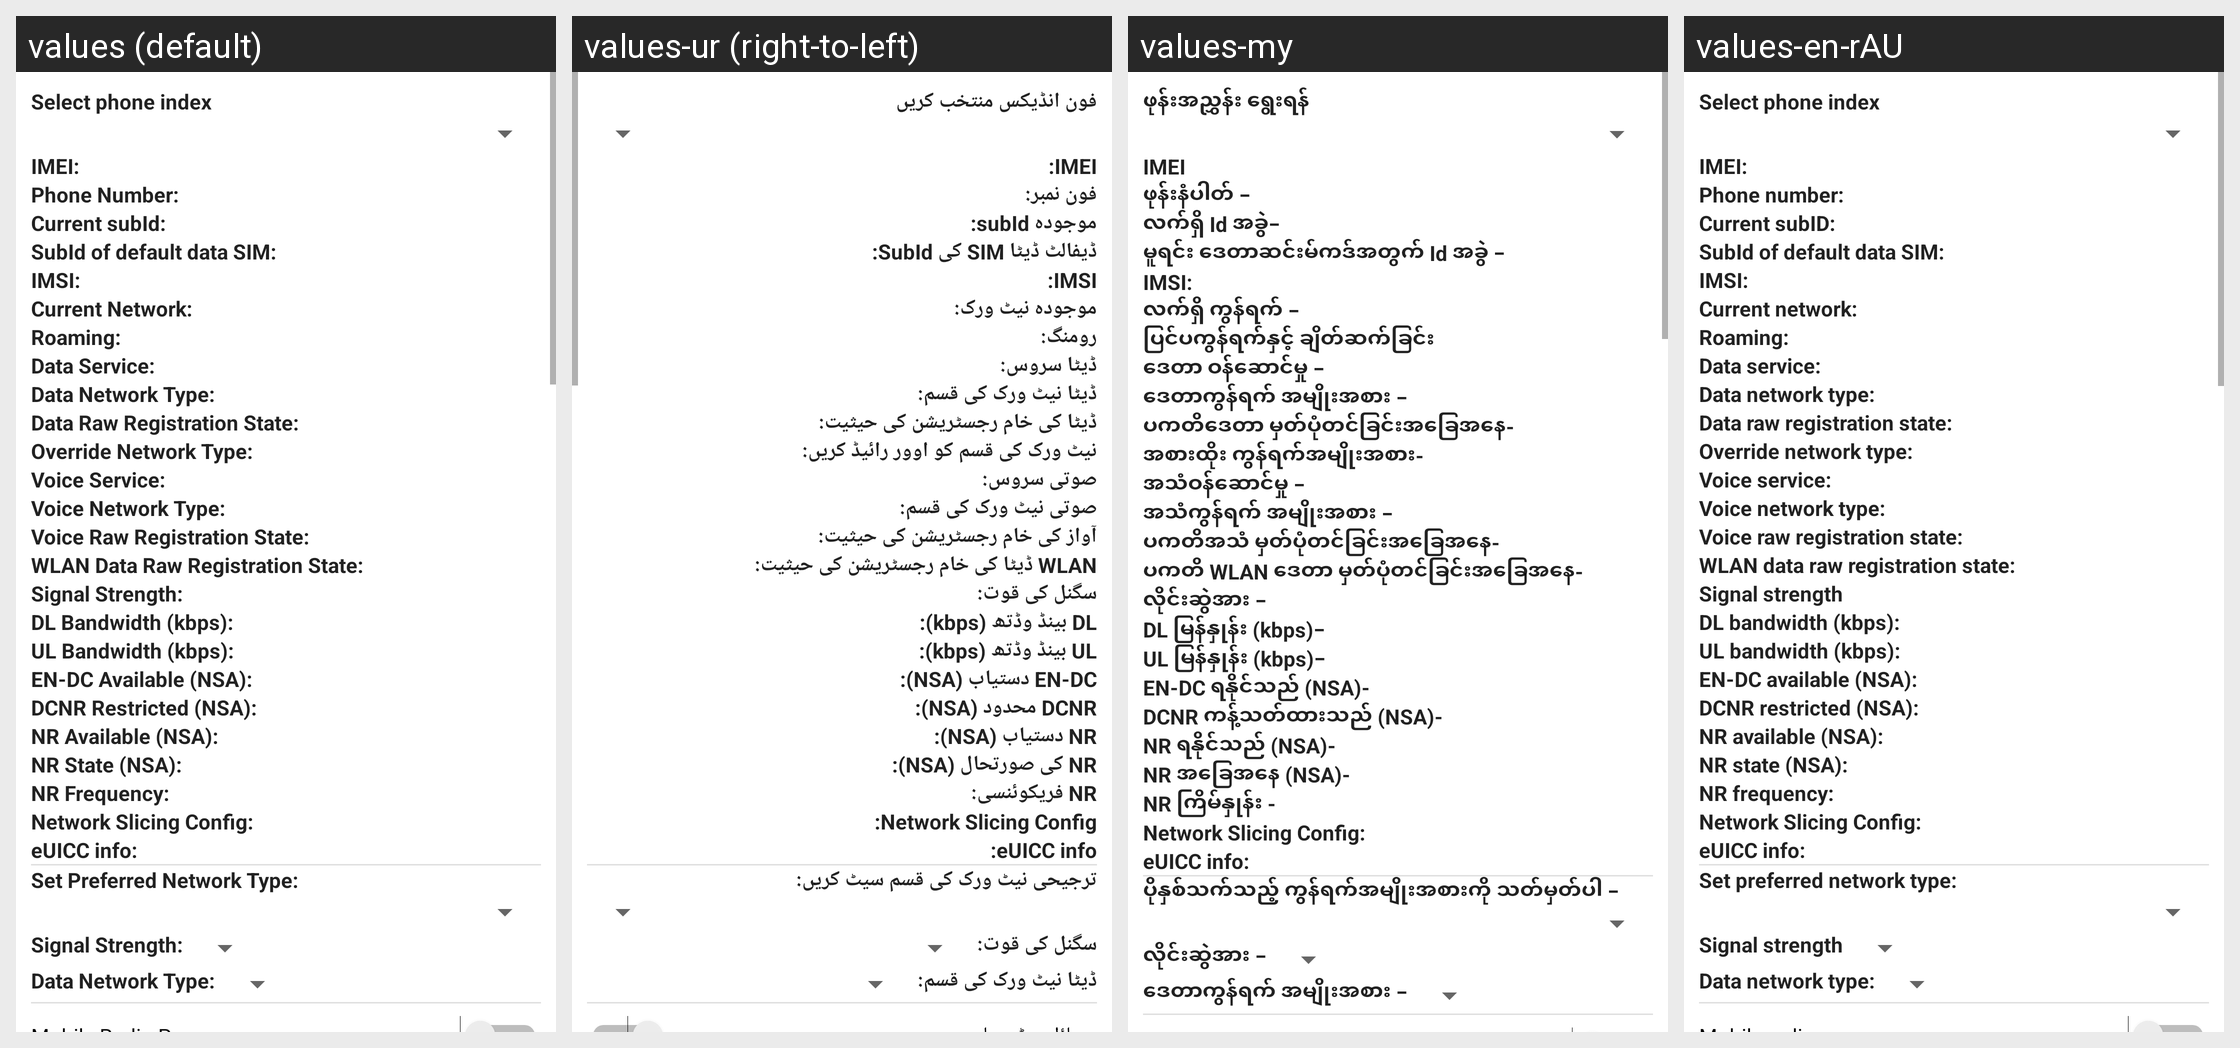

Translations of the strings shown on this Android screen, per locale in the grid:
Android screen res/layout/radio_info.xml rendered under 4 locales, left to right: values (default), values-ur (right-to-left), values-my, values-en-rAU. Device: Nexus 5 (rendered at 1080×1920; each locale shown at half size, 540×960, under a caption strip naming it); theme Theme.MaterialComponents.DayNight.NoActionBar.
Other locales in the repository, not shown: values-af, values-am, values-ar, values-as, values-az, values-be, values-bg, values-bn, values-bs, values-ca, values-cs, values-da, values-de, values-el, values-en-rCA, values-en-rGB, values-en-rIN, values-es, values-es-rUS, values-et, values-eu, values-fa, values-fi, values-fr, values-fr-rCA, values-gl, values-gu, values-hi, values-hr, values-hu, values-hy, values-in, values-is, values-it, values-iw, values-ja, values-ka, values-kk, values-km, values-kn, values-ko, values-ky, values-lo, values-lt, values-lv, values-mk, values-ml, values-mn, values-mr, values-ms, values-nb, values-ne, values-nl, values-or, values-pa, values-pl, values-pt, values-pt-rPT, values-ro, values-ru, values-si, values-sk, values-sl, values-sq, values-sr, values-sv, values-sw, values-ta, values-te, values-th, values-tl, values-tr, values-uk, values-uz, values-vi, values-zh-rCN, values-zh-rHK, values-zh-rTW, values-zu.
Strings drawn on this screen, with the default value and each locale's value (text and hints the layout hard-codes, and strings that could not be matched under every locale, appear in the picture but are not listed):

phone_index_label
  values: Select phone index
  values-ur: فون انڈیکس منتخب کریں
  values-my: ဖုန်းအညွှန်း ရွေးရန်
  values-en-rAU: Select phone index

radio_info_imei_label
  values: IMEI:
  values-ur: IMEI:
  values-my: IMEI
  values-en-rAU: IMEI:

radio_info_phone_number_label
  values: Phone Number:
  values-ur: فون نمبر:
  values-my: ဖုန်းနံပါတ် −
  values-en-rAU: Phone number:

radio_info_subid
  values: Current subId:
  values-ur: ‏موجودہ subId:
  values-my: လက်ရှိ Id အခွဲ−
  values-en-rAU: Current subID:

radio_info_dds
  values: SubId of default data SIM:
  values-ur: ‏ڈیفالٹ ڈیٹا SIM کی SubId:
  values-my: မူရင်း ဒေတာဆင်းမ်ကဒ်အတွက် Id အခွဲ −
  values-en-rAU: SubId of default data SIM:

radio_info_imsi_label
  values: IMSI:
  values-ur: IMSI:  [not translated; the default value is used]
  values-my: IMSI:  [not translated; the default value is used]
  values-en-rAU: IMSI:  [not translated; the default value is used]

radio_info_current_network_label
  values: Current Network:
  values-ur: موجودہ نیٹ ورک:
  values-my: လက်ရှိ ကွန်ရက် −
  values-en-rAU: Current network:

radio_info_roaming_label
  values: Roaming:
  values-ur: رومنگ:
  values-my: ပြင်ပကွန်ရက်နှင့် ချိတ်ဆက်ခြင်း
  values-en-rAU: Roaming:

radio_info_gprs_service_label
  values: Data Service:
  values-ur: ڈیٹا سروس:
  values-my: ဒေတာ ဝန်ဆောင်မှု −
  values-en-rAU: Data service:

radio_info_data_network_type_label
  values: Data Network Type:
  values-ur: ڈیٹا نیٹ ورک کی قسم:
  values-my: ဒေတာကွန်ရက် အမျိုးအစား −
  values-en-rAU: Data network type:

radio_info_data_raw_registration_state_label
  values: Data Raw Registration State:
  values-ur: ڈیٹا کی خام رجسٹریشن کی حیثیت:
  values-my: ပကတိဒေတာ မှတ်ပုံတင်ခြင်းအခြေအနေ-
  values-en-rAU: Data raw registration state:

radio_info_override_network_type_label
  values: Override Network Type:
  values-ur: نیٹ ورک کی قسم کو اوور رائیڈ کریں:
  values-my: အစားထိုး ကွန်ရက်အမျိုးအစား-
  values-en-rAU: Override network type:

radio_info_gsm_service_label
  values: Voice Service:
  values-ur: صوتی سروس:
  values-my: အသံဝန်ဆောင်မှု −
  values-en-rAU: Voice service:

radio_info_voice_network_type_label
  values: Voice Network Type:
  values-ur: صوتی نیٹ ورک کی قسم:
  values-my: အသံကွန်ရက် အမျိုးအစား −
  values-en-rAU: Voice network type:

radio_info_voice_raw_registration_state_label
  values: Voice Raw Registration State:
  values-ur: آواز کی خام رجسٹریشن کی حیثیت:
  values-my: ပကတိအသံ မှတ်ပုံတင်ခြင်းအခြေအနေ-
  values-en-rAU: Voice raw registration state:

radio_info_wlan_data_raw_registration_state_label
  values: WLAN Data Raw Registration State:
  values-ur: ‏WLAN ڈیٹا کی خام رجسٹریشن کی حیثیت:
  values-my: ပကတိ WLAN ဒေတာ မှတ်ပုံတင်ခြင်းအခြေအနေ-
  values-en-rAU: WLAN data raw registration state:

radio_info_signal_strength_label
  values: Signal Strength:
  values-ur: سگنل کی قوت:
  values-my: လိုင်းဆွဲအား −
  values-en-rAU: Signal strength

radio_info_dl_kbps
  values: DL Bandwidth (kbps):
  values-ur: ‏DL بینڈ وڈتھ (kbps):
  values-my: DL မြန်နှုန်း (kbps)−
  values-en-rAU: DL bandwidth (kbps):

radio_info_ul_kbps
  values: UL Bandwidth (kbps):
  values-ur: ‏UL بینڈ وڈتھ (kbps):
  values-my: UL မြန်နှုန်း (kbps)−
  values-en-rAU: UL bandwidth (kbps):

radio_info_endc_available
  values: EN-DC Available (NSA):
  values-ur: ‏EN-DC دستیاب (NSA):
  values-my: EN-DC ရနိုင်သည် (NSA)-
  values-en-rAU: EN-DC available (NSA):

radio_info_dcnr_restricted
  values: DCNR Restricted (NSA):
  values-ur: ‏DCNR محدود (NSA):
  values-my: DCNR ကန့်သတ်ထားသည် (NSA)-
  values-en-rAU: DCNR restricted (NSA):

radio_info_nr_available
  values: NR Available (NSA):
  values-ur: ‏NR دستیاب (NSA):
  values-my: NR ရနိုင်သည် (NSA)-
  values-en-rAU: NR available (NSA):

radio_info_nr_state
  values: NR State (NSA):
  values-ur: ‏NR کی صورتحال (NSA):
  values-my: NR အခြေအနေ (NSA)-
  values-en-rAU: NR state (NSA):

radio_info_nr_frequency
  values: NR Frequency:
  values-ur: ‏NR فریکوئنسی:
  values-my: NR ကြိမ်နှုန်း -
  values-en-rAU: NR frequency:

radio_info_network_slicing_config
  values: Network Slicing Config:
  values-ur: Network Slicing Config:  [not translated; the default value is used]
  values-my: Network Slicing Config:  [not translated; the default value is used]
  values-en-rAU: Network Slicing Config:  [not translated; the default value is used]

radio_info_euicc_info
  values: eUICC info:
  values-ur: eUICC info:  [not translated; the default value is used]
  values-my: eUICC info:  [not translated; the default value is used]
  values-en-rAU: eUICC info:  [not translated; the default value is used]

radio_info_set_perferred_label
  values: Set Preferred Network Type:
  values-ur: ترجیحی نیٹ ورک کی قسم سیٹ کریں:
  values-my: ပိုနှစ်သက်သည့် ကွန်ရက်အမျိုးအစားကို သတ်မှတ်ပါ −
  values-en-rAU: Set preferred network type:
